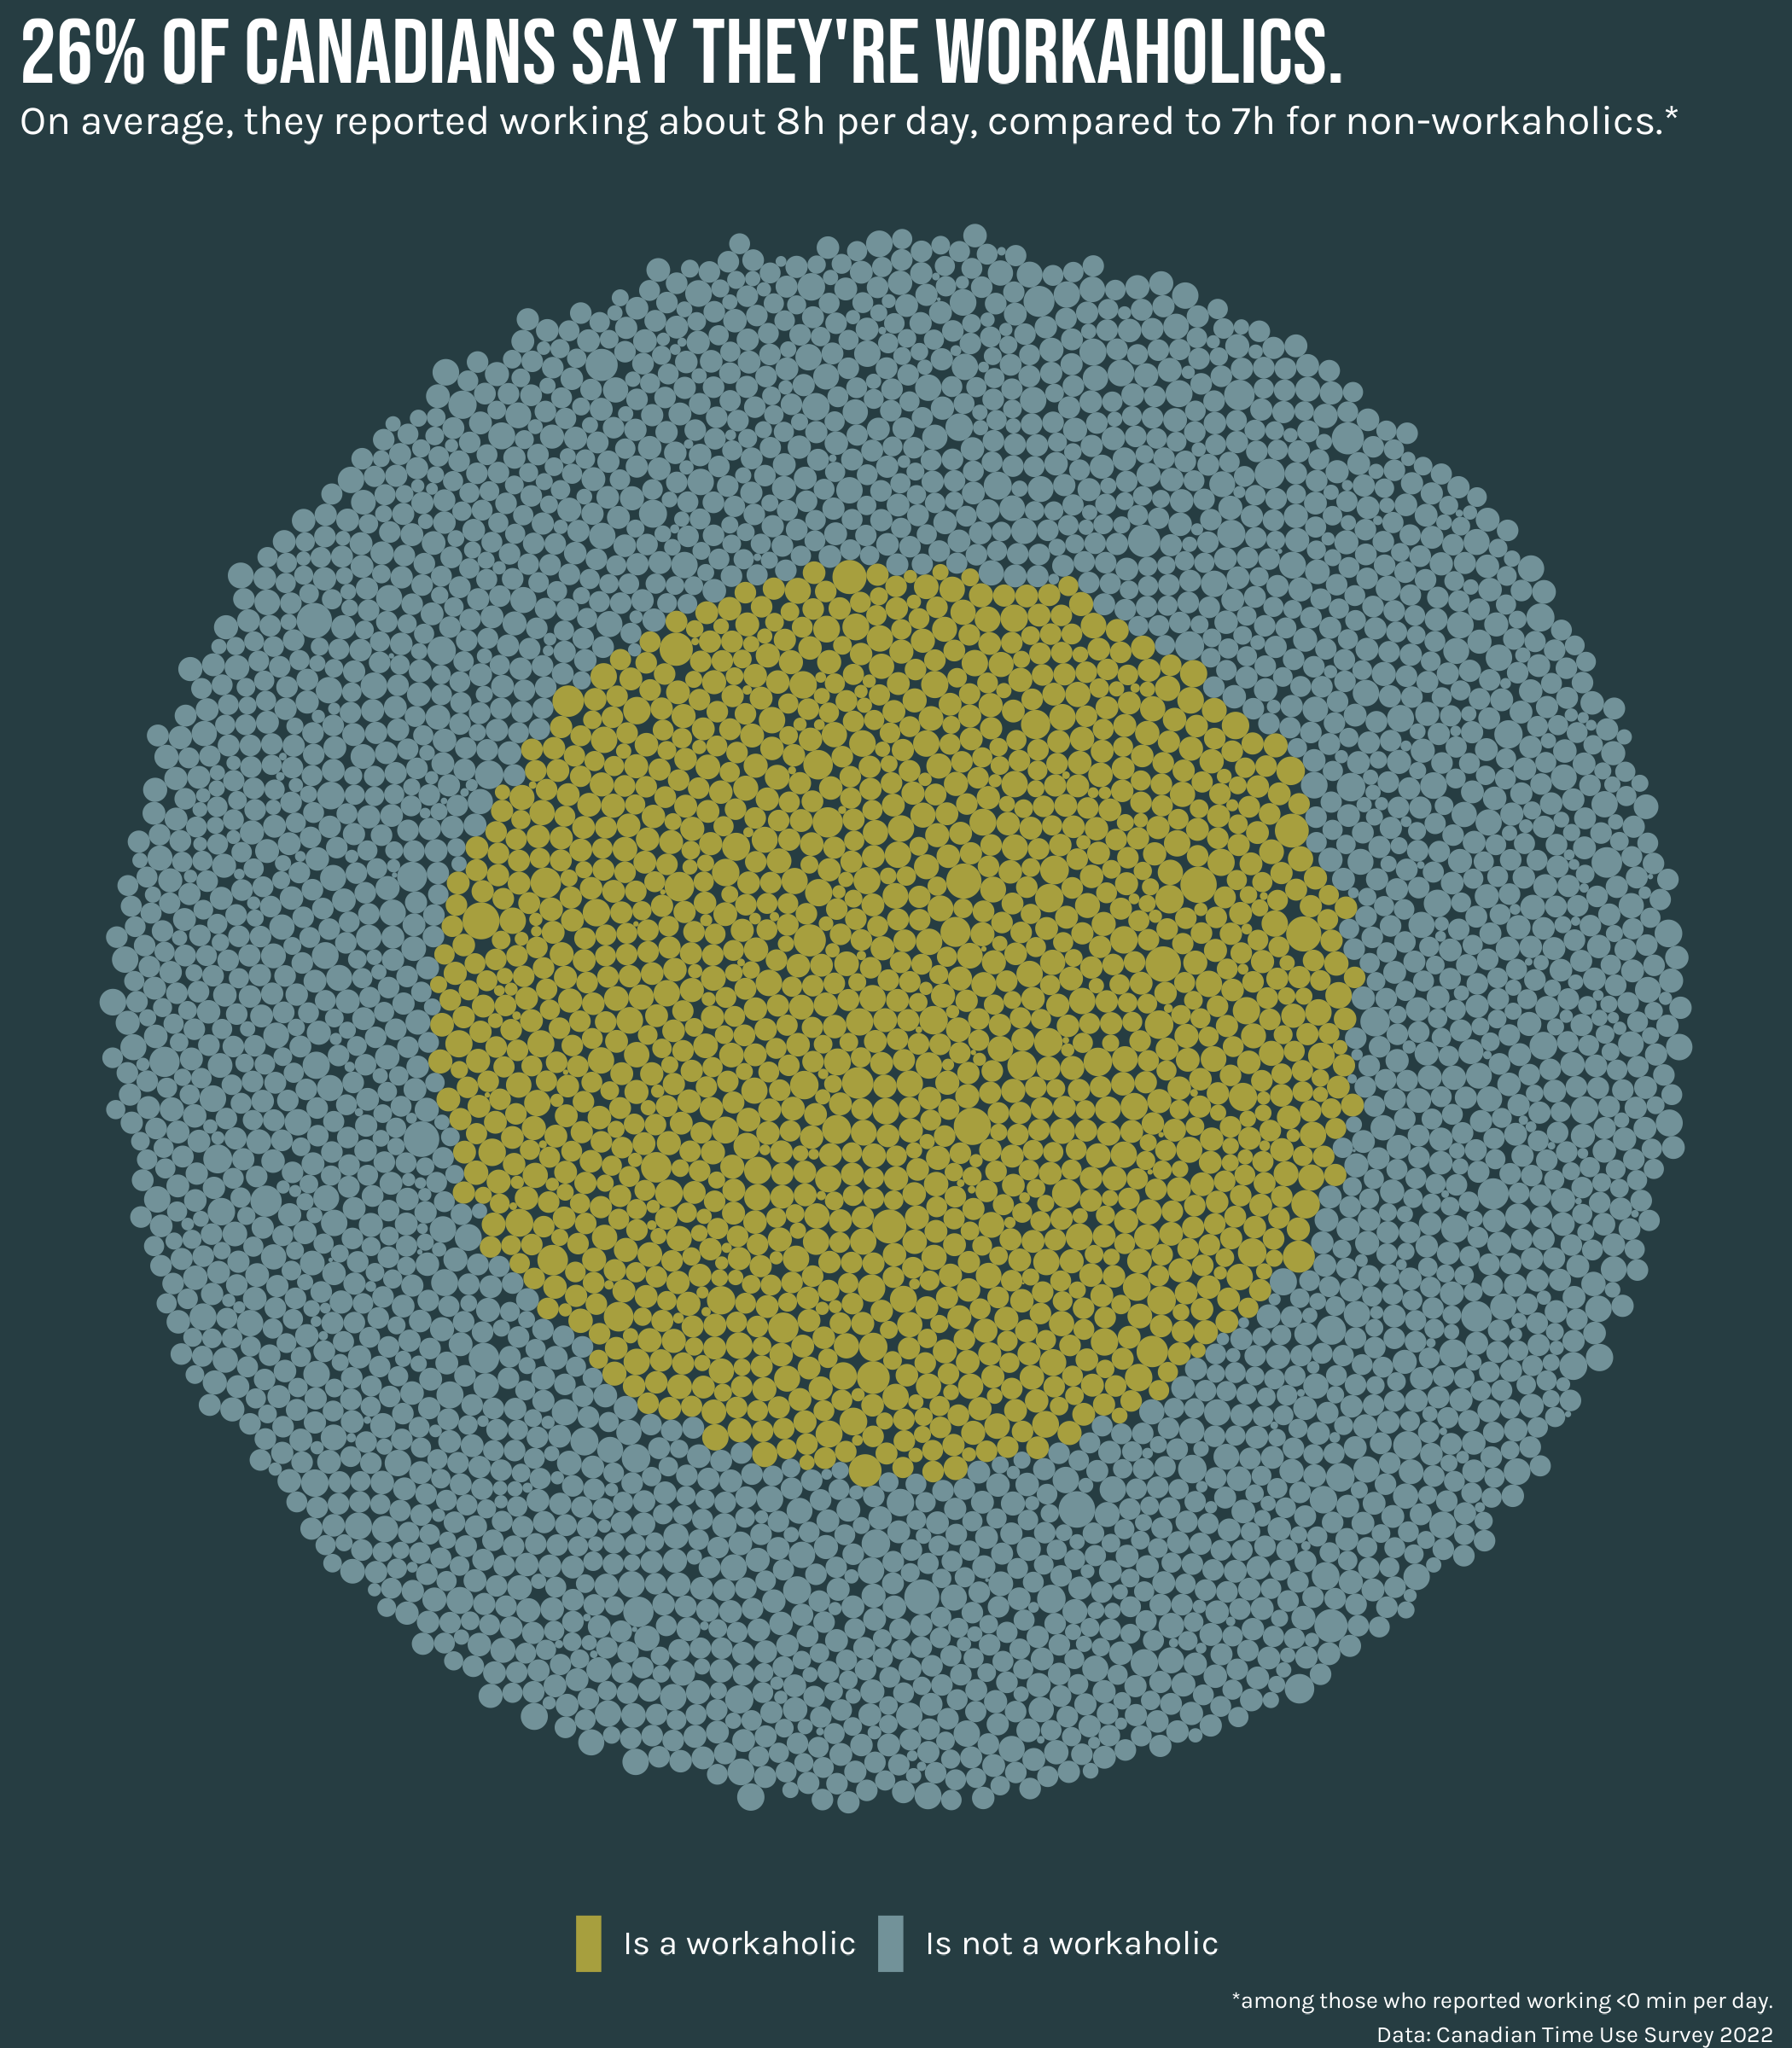

Source code (R):
# day 3: circular
# Data from: https://www150.statcan.gc.ca/n1/pub/45-25-0001/index-eng.htm#a7

setwd(dirname(rstudioapi::getActiveDocumentContext()$path))

library(dplyr)
library(tidyr)
library(ggplot2)
library(haven)
library(ggtext)
library(packcircles)
library(showtext)

font_add_google(name = 'Bebas Neue', family = 'bebas')
font_add_google(name = 'Karla', family = 'karla')
showtext_auto()

tu_2022 <- read_sas('../time_use_survey/TU_ET_2022/Data_Données/TU_ET_2022_Main-Principal_PUMF.sas7bdat') 

# get info on work duration + workaholic answer
dat <- tu_2022 |>
  select(DUR501, TCS_120) |>
  filter(TCS_120 != 9) # remove not stated 

dat$TCS_120 <- recode(
  dat$TCS_120,
  `1` = "Is a workaholic",
  `2` = "Is not a workaholic"
)

dat_no_zero <- dat |>
  filter(DUR501 > 0)

dat_sum <- dat_no_zero |>
  group_by(TCS_120) |>
  summarize(mean_time = mean(DUR501) / 60)
  

# use circle packing layout
dat_no_zero <- dat_no_zero |> arrange(TCS_120)

packed_circles <- circleProgressiveLayout(dat_no_zero$DUR501, sizetype = "area")

dat_no_zero <- cbind(dat_no_zero, packed_circles)

ggplot() +
  geom_circle(data = dat_no_zero, aes(x0=x, y0=y, r=radius,
                                      fill = TCS_120),
              color = NA, alpha = 0.7) +
  scale_fill_manual(values = c("#E0CA3C", "#93B7BE")) +
  labs(title = "26% of Canadians say they're workaholics.",
       subtitle = "On average, they reported working about 8h per day, compared to 7h for non-workaholics.*",
       caption = "*among those who reported working <0 min per day. \n
       Data: Canadian Time Use Survey 2022") +
  coord_equal() +
  theme_void() +
  theme(plot.title = element_text(size = 80, family = 'bebas', color = 'white'),
        plot.background = element_rect(fill = '#263D42', color = NA),
        plot.caption = element_text(size = 20, color = 'white', family = 'karla', lineheight = 0.2),
        plot.subtitle = element_text(size = 36, color = 'white', family = 'karla'),
        legend.position = 'bottom',
        legend.title = element_blank(),
        legend.text = element_text(size = 30, color = 'white', family = 'karla'),
        legend.key.width =  unit(0.3, "cm")) 

ggsave('day_3_circular.png', height = 8, width = 7, dpi = 300)
